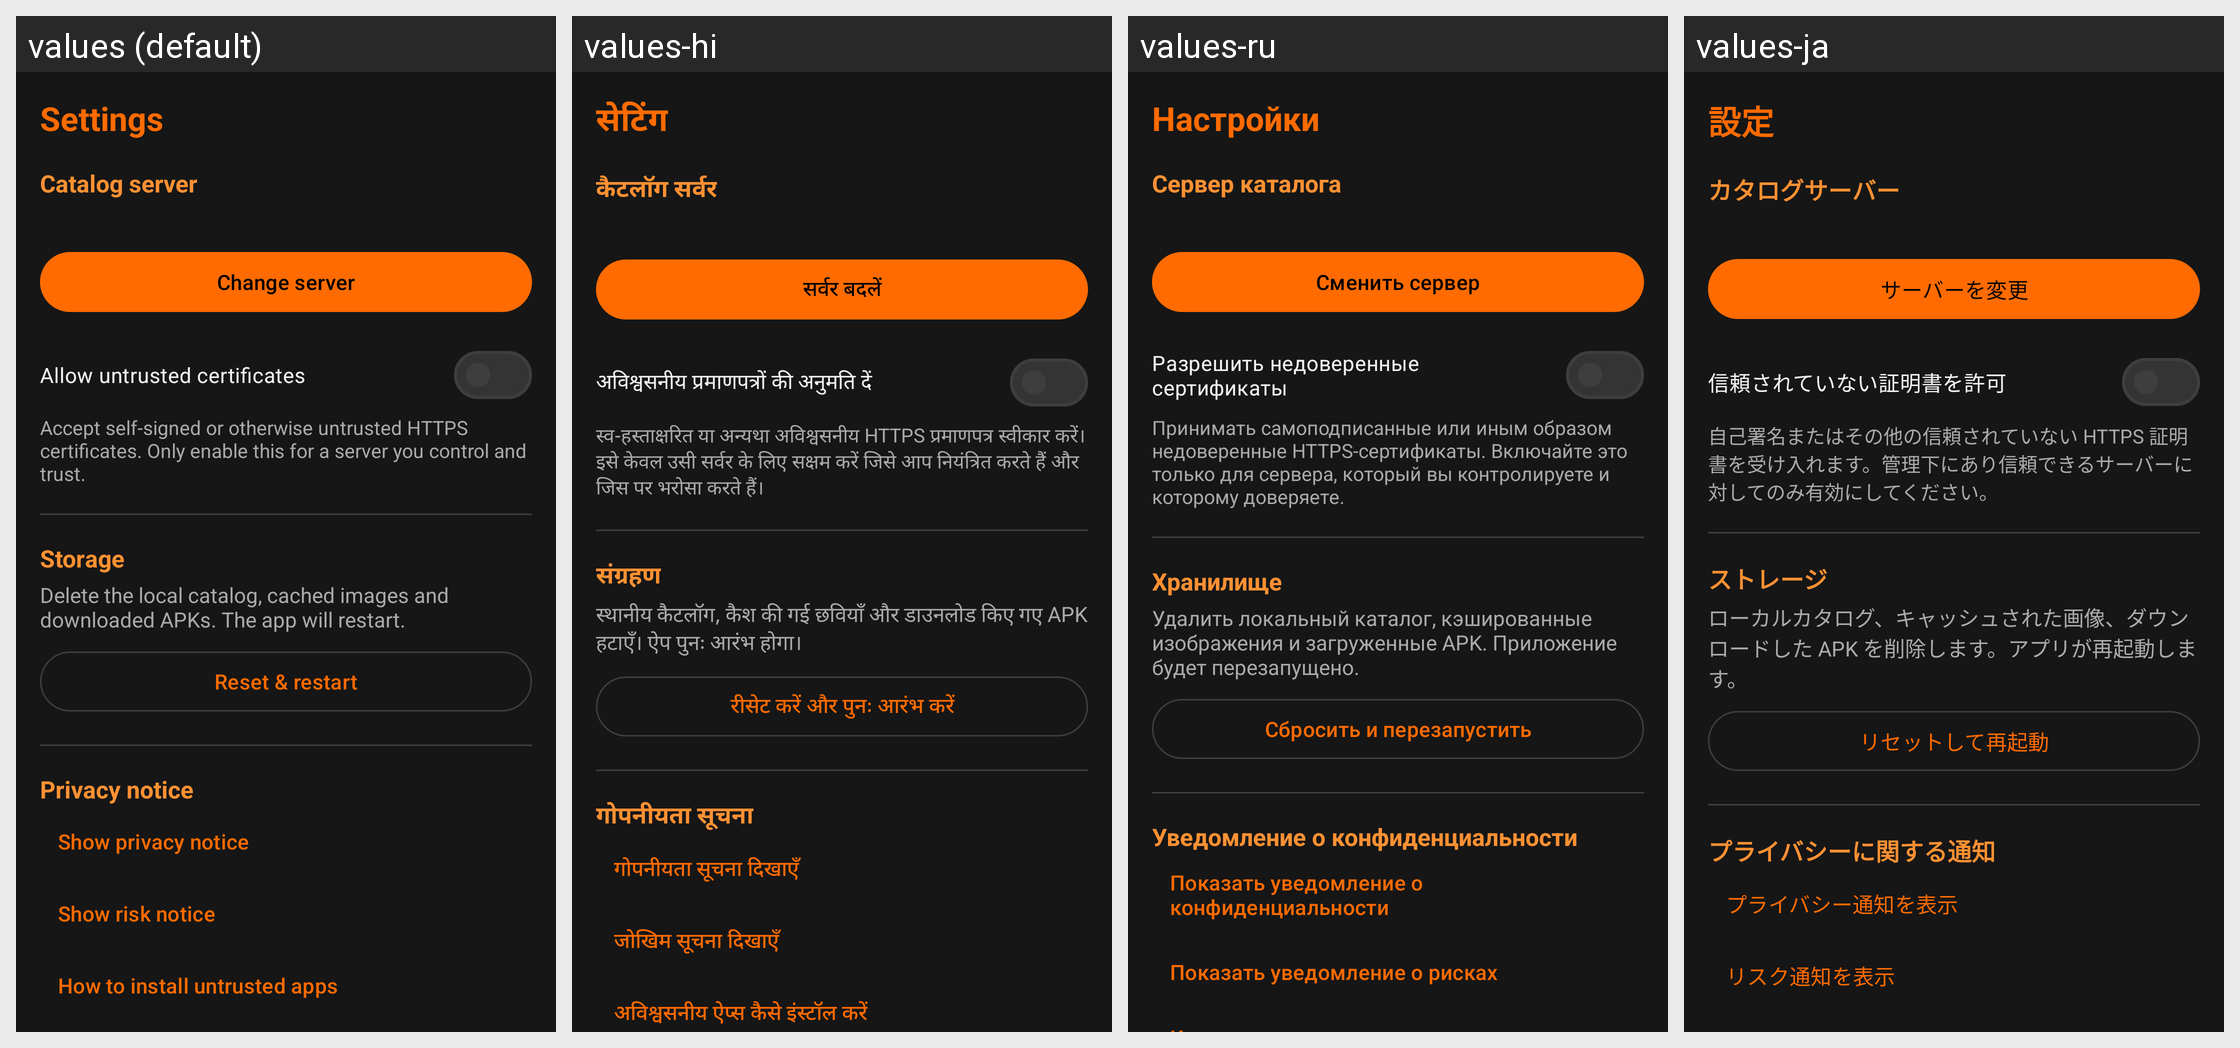

The Android screen above is rendered under several locales of the same app. Produce the string resources it draws, with the default and per-locale values.
Android screen res/layout/fragment_settings.xml rendered under 4 locales, left to right: values (default), values-hi, values-ru, values-ja. Device: Nexus 5 (rendered at 1080×1920; each locale shown at half size, 540×960, under a caption strip naming it); theme Theme.Suitefish.
Other locales in the repository, not shown: values-de, values-es, values-fr, values-it, values-ko, values-pt, values-tr, values-zh-rCN.
Strings drawn on this screen, with the default value and each locale's value (text and hints the layout hard-codes, and strings that could not be matched under every locale, appear in the picture but are not listed):

tab_settings
  values: Settings
  values-hi: सेटिंग
  values-ru: Настройки
  values-ja: 設定

settings_server_title
  values: Catalog server
  values-hi: कैटलॉग सर्वर
  values-ru: Сервер каталога
  values-ja: カタログサーバー

settings_change_server
  values: Change server
  values-hi: सर्वर बदलें
  values-ru: Сменить сервер
  values-ja: サーバーを変更

allow_insecure_title
  values: Allow untrusted certificates
  values-hi: अविश्वसनीय प्रमाणपत्रों की अनुमति दें
  values-ru: Разрешить недоверенные сертификаты
  values-ja: 信頼されていない証明書を許可

allow_insecure_sub
  values: Accept self-signed or otherwise untrusted HTTPS certificates. Only enable this for a server you control and trust.
  values-hi: स्व-हस्ताक्षरित या अन्यथा अविश्वसनीय HTTPS प्रमाणपत्र स्वीकार करें। इसे केवल उसी सर्वर के लिए सक्षम करें जिसे आप नियंत्रित करते हैं और जिस पर भरोसा करते हैं।
  values-ru: Принимать самоподписанные или иным образом недоверенные HTTPS-сертификаты. Включайте это только для сервера, который вы контролируете и которому доверяете.
  values-ja: 自己署名またはその他の信頼されていない HTTPS 証明書を受け入れます。管理下にあり信頼できるサーバーに対してのみ有効にしてください。

settings_data_title
  values: Storage
  values-hi: संग्रहण
  values-ru: Хранилище
  values-ja: ストレージ

settings_wipe_body
  values: Delete the local catalog, cached images and downloaded APKs. The app will restart.
  values-hi: स्थानीय कैटलॉग, कैश की गई छवियाँ और डाउनलोड किए गए APK हटाएँ। ऐप पुनः आरंभ होगा।
  values-ru: Удалить локальный каталог, кэшированные изображения и загруженные APK. Приложение будет перезапущено.
  values-ja: ローカルカタログ、キャッシュされた画像、ダウンロードした APK を削除します。アプリが再起動します。

settings_wipe
  values: Reset & restart
  values-hi: रीसेट करें और पुनः आरंभ करें
  values-ru: Сбросить и перезапустить
  values-ja: リセットして再起動

privacy_title
  values: Privacy notice
  values-hi: गोपनीयता सूचना
  values-ru: Уведомление о конфиденциальности
  values-ja: プライバシーに関する通知

settings_show_privacy
  values: Show privacy notice
  values-hi: गोपनीयता सूचना दिखाएँ
  values-ru: Показать уведомление о конфиденциальности
  values-ja: プライバシー通知を表示

settings_show_risk
  values: Show risk notice
  values-hi: जोखिम सूचना दिखाएँ
  values-ru: Показать уведомление о рисках
  values-ja: リスク通知を表示
